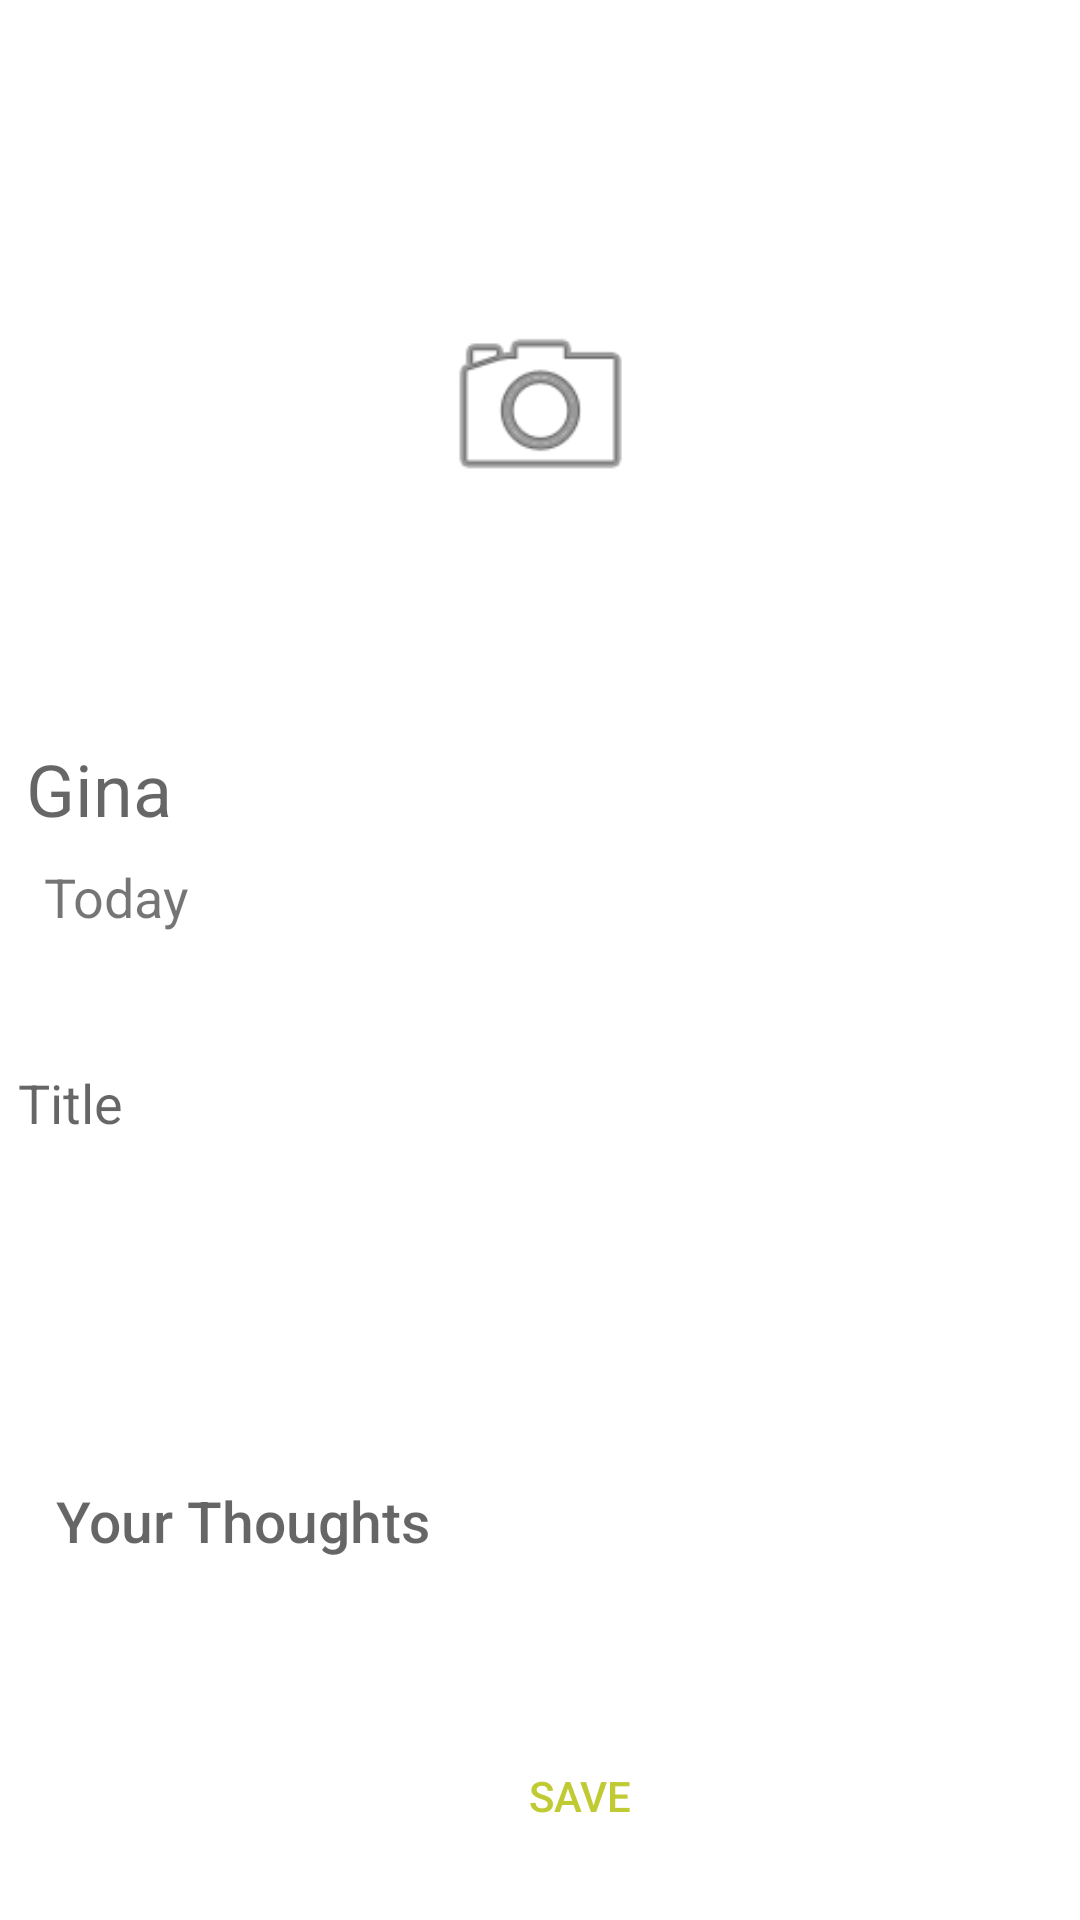

Produce the Android XML layout that renders to this screen, including the resource entries it uses.
<!-- AndroidManifest.xml: application theme Theme.JournalApp -->
<!-- res/layout/activity_add_journal.xml -->
<?xml version="1.0" encoding="utf-8"?>
<androidx.constraintlayout.widget.ConstraintLayout
    xmlns:android="http://schemas.android.com/apk/res/android"
    xmlns:tools="http://schemas.android.com/tools"
    xmlns:app="http://schemas.android.com/apk/res-auto"
    android:layout_width="match_parent"
    android:layout_height="match_parent"
    tools:context=".AddJournalActivity">


  <ImageView
      android:id="@+id/post_imageView"
      android:layout_width="393dp"
      android:layout_height="242dp"
      android:layout_marginStart="8dp"
      android:layout_marginTop="8dp"
      android:layout_marginEnd="8dp"
      android:layout_marginBottom="8dp"
      android:src="@drawable/image_three"
      app:layout_constraintBottom_toBottomOf="parent"
      app:layout_constraintEnd_toEndOf="parent"
      app:layout_constraintStart_toStartOf="parent"
      app:layout_constraintTop_toTopOf="parent"
      app:layout_constraintVertical_bias="0.0" />

  <TextView
      android:id="@+id/post_username_textview"
      android:layout_width="99dp"
      android:layout_height="40dp"
      android:layout_marginStart="8dp"
      android:layout_marginTop="76dp"
      android:layout_marginEnd="8dp"
      android:text="Gina"
      android:textAppearance="@style/TextAppearance.AppCompat.Display1"
      android:textSize="24sp"
      app:layout_constraintEnd_toEndOf="parent"
      app:layout_constraintHorizontal_bias="0.003"
      app:layout_constraintStart_toStartOf="parent"
      app:layout_constraintTop_toBottomOf="@+id/postCameraButton" />

  <TextView
      android:id="@+id/post_date_textview"
      android:layout_width="wrap_content"
      android:layout_height="wrap_content"
      android:layout_marginStart="8dp"
      android:layout_marginEnd="8dp"
      android:text="Today"
      android:textSize="18sp"
      app:layout_constraintEnd_toEndOf="parent"
      app:layout_constraintHorizontal_bias="0.023"
      app:layout_constraintStart_toStartOf="parent"
      app:layout_constraintTop_toBottomOf="@+id/post_username_textview" />

  <ImageView
      android:id="@+id/postCameraButton"
      android:layout_width="81dp"
      android:layout_height="70dp"
      android:layout_marginStart="8dp"
      android:layout_marginEnd="8dp"
      app:layout_constraintBottom_toBottomOf="@+id/post_imageView"
      app:layout_constraintEnd_toEndOf="parent"
      app:layout_constraintStart_toStartOf="parent"
      app:layout_constraintTop_toTopOf="@+id/post_imageView"
      app:layout_constraintVertical_bias="0.538"
      app:srcCompat="@android:drawable/ic_menu_camera" />

  <EditText
      android:id="@+id/post_title_et"
      android:layout_width="379dp"
      android:layout_height="49dp"
      android:layout_marginStart="8dp"
      android:layout_marginTop="32dp"
      android:layout_marginEnd="8dp"
      android:background="@drawable/input_outline"
      android:ems="10"
      android:hint="@string/title_hint"
      android:inputType="textPersonName"
      app:layout_constraintEnd_toEndOf="parent"
      app:layout_constraintHorizontal_bias="0.062"
      app:layout_constraintStart_toStartOf="parent"
      app:layout_constraintTop_toBottomOf="@+id/post_date_textview" />

  <EditText
      android:id="@+id/post_description_et"
      android:layout_width="379dp"
      android:layout_height="118dp"
      android:layout_marginStart="8dp"
      android:layout_marginTop="56dp"
      android:layout_marginEnd="8dp"
      android:background="@drawable/input_outline"
      android:ems="10"
      android:hint="@string/thoughts"
      android:inputType="textMultiLine"
      android:padding="15dp"
      android:textAppearance="@style/TextAppearance.AppCompat.Body2"
      android:textSize="19sp"
      app:layout_constraintEnd_toEndOf="parent"
      app:layout_constraintHorizontal_bias="0.125"
      app:layout_constraintStart_toStartOf="parent"
      app:layout_constraintTop_toBottomOf="@+id/post_title_et" />

  <ProgressBar
      android:id="@+id/post_progressBar"
      style="?android:attr/progressBarStyle"
      android:layout_width="wrap_content"
      android:layout_height="wrap_content"
      android:layout_marginStart="8dp"
      android:layout_marginTop="44dp"
      android:layout_marginEnd="8dp"
      app:layout_constraintEnd_toEndOf="parent"
      app:layout_constraintHorizontal_bias="0.498"
      app:layout_constraintStart_toStartOf="parent"
      app:layout_constraintTop_toBottomOf="@+id/post_description_et" />

  <Button
      android:id="@+id/post_save_journal_button"
      android:layout_width="378dp"
      android:layout_height="51dp"
      android:layout_marginStart="8dp"
      android:layout_marginEnd="8dp"
      android:layout_marginBottom="16dp"
      android:background="@android:color/transparent"
      android:text="@string/save_button"
      android:textColor="@color/colorAccent"
      app:layout_constraintBottom_toBottomOf="parent"
      app:layout_constraintEnd_toEndOf="parent"
      app:layout_constraintHorizontal_bias="0.117"
      app:layout_constraintStart_toStartOf="parent" />

  </androidx.constraintlayout.widget.ConstraintLayout>
<!-- resources referenced by this layout -->
<resources>
  <color name="colorAccent">#c0ca33</color>
  <!-- drawable input_outline (drawable) -->
  <?xml version="1.0" encoding="utf-8"?>
  <shape xmlns:android="http://schemas.android.com/apk/res/android">
      <stroke
          android:color="@android:color/transparent"
          android:width="1dp" />
  
      <corners android:radius="6dp" />
  
  </shape>
  <string name="save_button">Save</string>
  <string name="thoughts">Your Thoughts</string>
  <string name="title_hint">Title</string>
  <style name="Theme.JournalApp" parent="Theme.MaterialComponents.DayNight.DarkActionBar">
          
          <item name="colorPrimary">@color/purple_500</item>
          <item name="colorPrimaryVariant">@color/purple_700</item>
          <item name="colorOnPrimary">@color/white</item>
          
          <item name="colorSecondary">@color/teal_200</item>
          <item name="colorSecondaryVariant">@color/teal_700</item>
          <item name="colorOnSecondary">@color/black</item>
          
          <item name="android:statusBarColor">?attr/colorPrimaryVariant</item>
          
      </style>
  <color name="purple_500">#FF6200EE</color>
  <color name="purple_700">#FF3700B3</color>
  <color name="white">#FFFFFFFF</color>
  <color name="teal_200">#FF03DAC5</color>
  <color name="teal_700">#FF018786</color>
  <color name="black">#FF000000</color>
</resources>
